Run: headless pygame with SDL's dummy video driver; simulated clock (each Clock.tick advances the game by its frame time, no real sleeping); random seed 0; keys injected as events and as key.get_pressed() state; no mouse input.
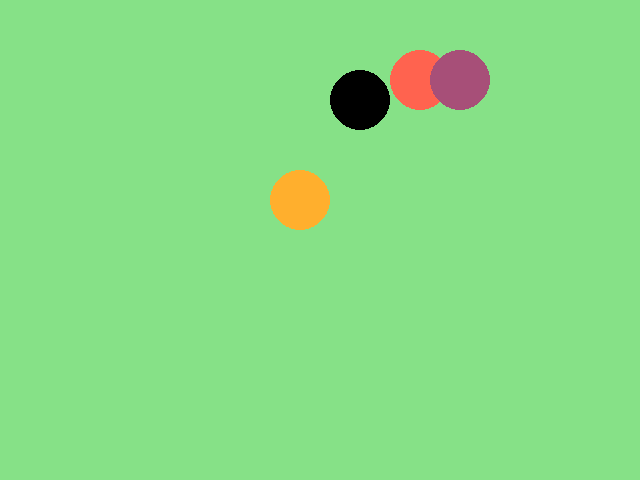
Frame 1 of 4 · flips 1–60 · no input
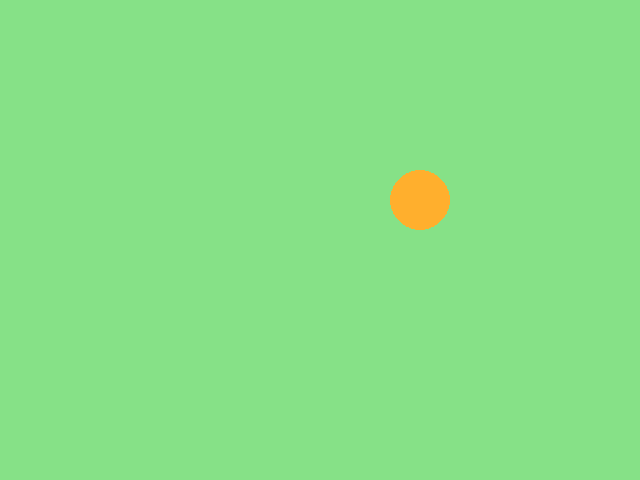
Frame 2 of 4 · flips 61–180 · tapped SPACE, RETURN · held RIGHT (→), D
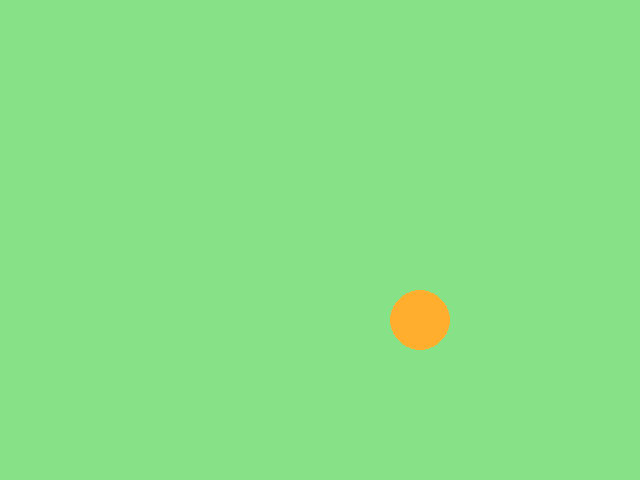
Frame 3 of 4 · flips 181–300 · held DOWN (↓), S
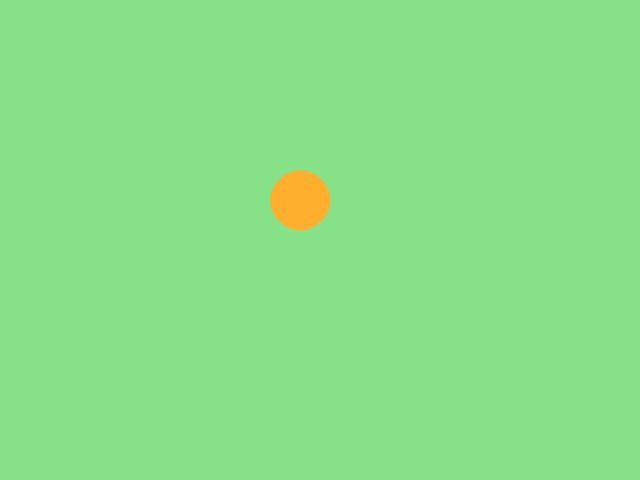
Frame 4 of 4 · flips 301–420 · held LEFT (←), A, UP (↑), W

The pygame program that drew these frames:

#

# My first Pygame program.
# Authors: Many people and Arya

import pygame
import sys
import time

color = (134, 225, 135)

white = (255, 99, 79)
circlelocation = (320, 240)
circleradius = 150

whitea = (167, 79, 120)
circlelocation = (320, 240)
circleradius = 150
circlexa = 400
circleya = 200

whiteb = (0, 0, 0)
circlelocation = (320, 240)
circleradius = 150
circlexb = 300
circleyb = 220

rectX = 330
rectY = 250
rectWidth = 50
rectHeight =175

rectspeed = 1
circlesspeed = 1
circlex = 300
circley = 200

pygame.init()
screen = pygame.display.set_mode((640, 480))

orange = (255, 175, 45)
x = 300
y = 200

while True:
    time.sleep(0.05)
    for event in pygame.event.get():
        if event.type == pygame.QUIT:
            sys.exit()
    pressed_keys = pygame.key.get_pressed()
    if pressed_keys[pygame.K_RIGHT]:
        x = x + 1
    if pressed_keys[pygame.K_LEFT]:
        x = x - 1
    if pressed_keys[pygame.K_DOWN]:
        y = y + 1
    if pressed_keys[pygame.K_UP]:
        y = y - 1
    screen.fill(color)
    pygame.draw.circle(screen, orange, (x, y), 30)


    circleradius = circleradius - 2
    circlex = circlex + 2
    circley = circley - 2
    circlexa = circlexa + 1
    circleya = circleya - 2
    circlexb = circlexb + 1
    circleyb = circleyb - 2
    rectHeight = rectHeight - 2
    rectWidth = rectWidth - 2

    pygame.draw.circle(screen, white, (circlex, circley), circleradius)
    pygame.draw.circle(screen, whitea, (circlexa, circleya), circleradius)
    pygame.draw.circle(screen, whiteb, (circlexb, circleyb), circleradius)
    pygame.draw.rect(screen,white, (rectX, rectY, rectWidth, rectHeight))
    pygame.display.update()



# TODO: Copy all of your   04-Drawing.py   program and put it below this comment.
# TODO: Copy all of your   05-Animation.py   program and put it below this comment.
